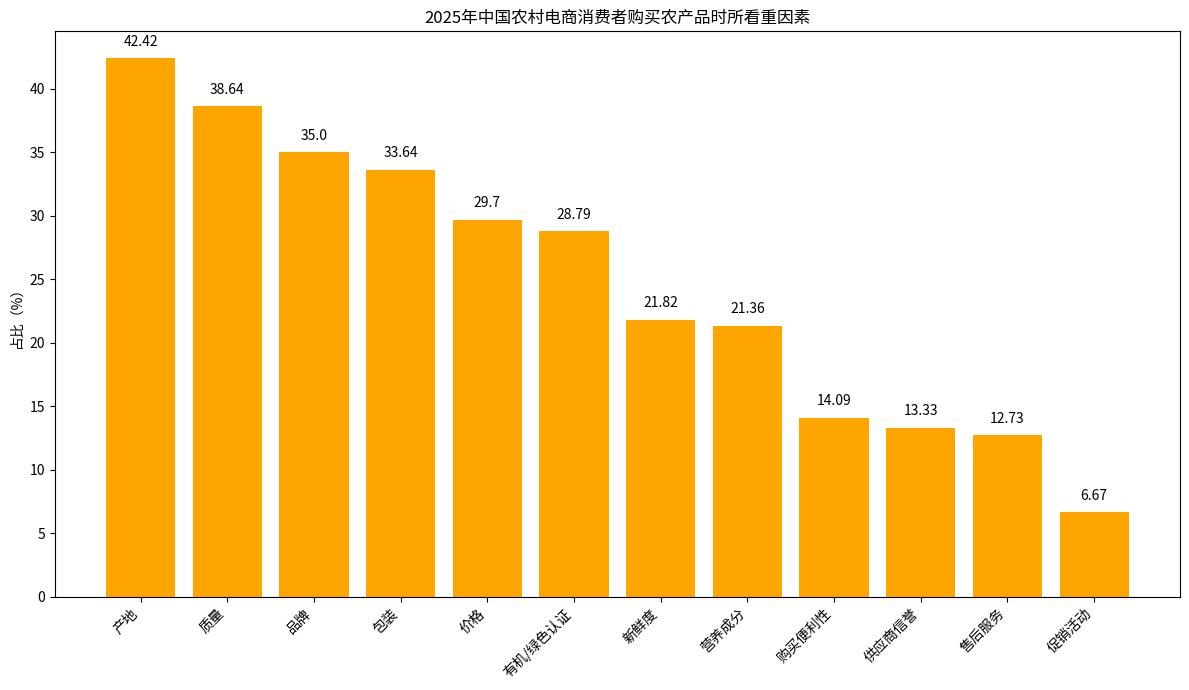

Here is the Python script that generated this plot:
import matplotlib.pyplot as plt
import numpy as np

# 看重因素
factors = ["产地", "质量", "品牌", "包装", "价格", "有机/绿色认证", 
           "新鲜度", "营养成分", "购买便利性", "供应商信誉", "售后服务", "促销活动"]
# 对应占比（%）
proportions = [42.42, 38.64, 35.00, 33.64, 29.70, 28.79, 
               21.82, 21.36, 14.09, 13.33, 12.73, 6.67]

x = np.arange(len(factors))  # x轴坐标

fig, ax = plt.subplots(figsize=(12, 7))
# 绘制柱状图
bars = ax.bar(x, proportions, color='orange')

# 添加数值标注
for i, proportion in enumerate(proportions):
    ax.text(i, proportion + 1, f'{proportion}', ha='center')

# 设置x轴刻度和标签，旋转标签
ax.set_xticks(x)
ax.set_xticklabels(factors, rotation=45, ha='right')
ax.set_ylabel('占比（%）')
ax.set_title('2025年中国农村电商消费者购买农产品时所看重因素')

plt.tight_layout()
plt.show()
